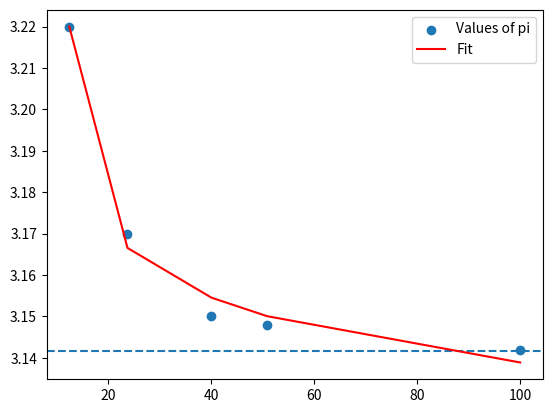

The script that saved this image:
# -*- coding: utf-8 -*-
"""
Created on Sat Aug 30 13:06:34 2025

[redacted]
"""

import numpy as np
from scipy.optimize import curve_fit
import matplotlib.pyplot as plt


#-----------------------------------VARIABLES--------------------------------


x = np.array([12.5,23.8,40.1,50.9,100])
y = np.array([3.22,3.17,3.15,3.148,3.142])


#-------------------------------------FUNCTIONS-------------------------------

def curvefit(x, A, B, C, D):
    #print(np.array([A,B,C,D]))
    
    return -A * np.log(abs(B*x + C)) + D



popt, pcov = curve_fit(curvefit, x, y, p0=[1, 1, 0, 0])  


yfit = curvefit(x,*popt)

squaresum = np.sum((y-yfit)**2)

totsqsum = np.sum(y-np.mean(y)**2)

Rsquared = 1-squaresum/totsqsum

print("your Rsquared value is",Rsquared)

#--------------------------------------PLOT------------------------------------
plt.figure()


plt.scatter(x, y, label="Values of pi")


plt.axhline(y=np.pi , linestyle = "--")

plt.plot(x, curvefit(x, *popt), color='red', label="Fit")

plt.legend()

